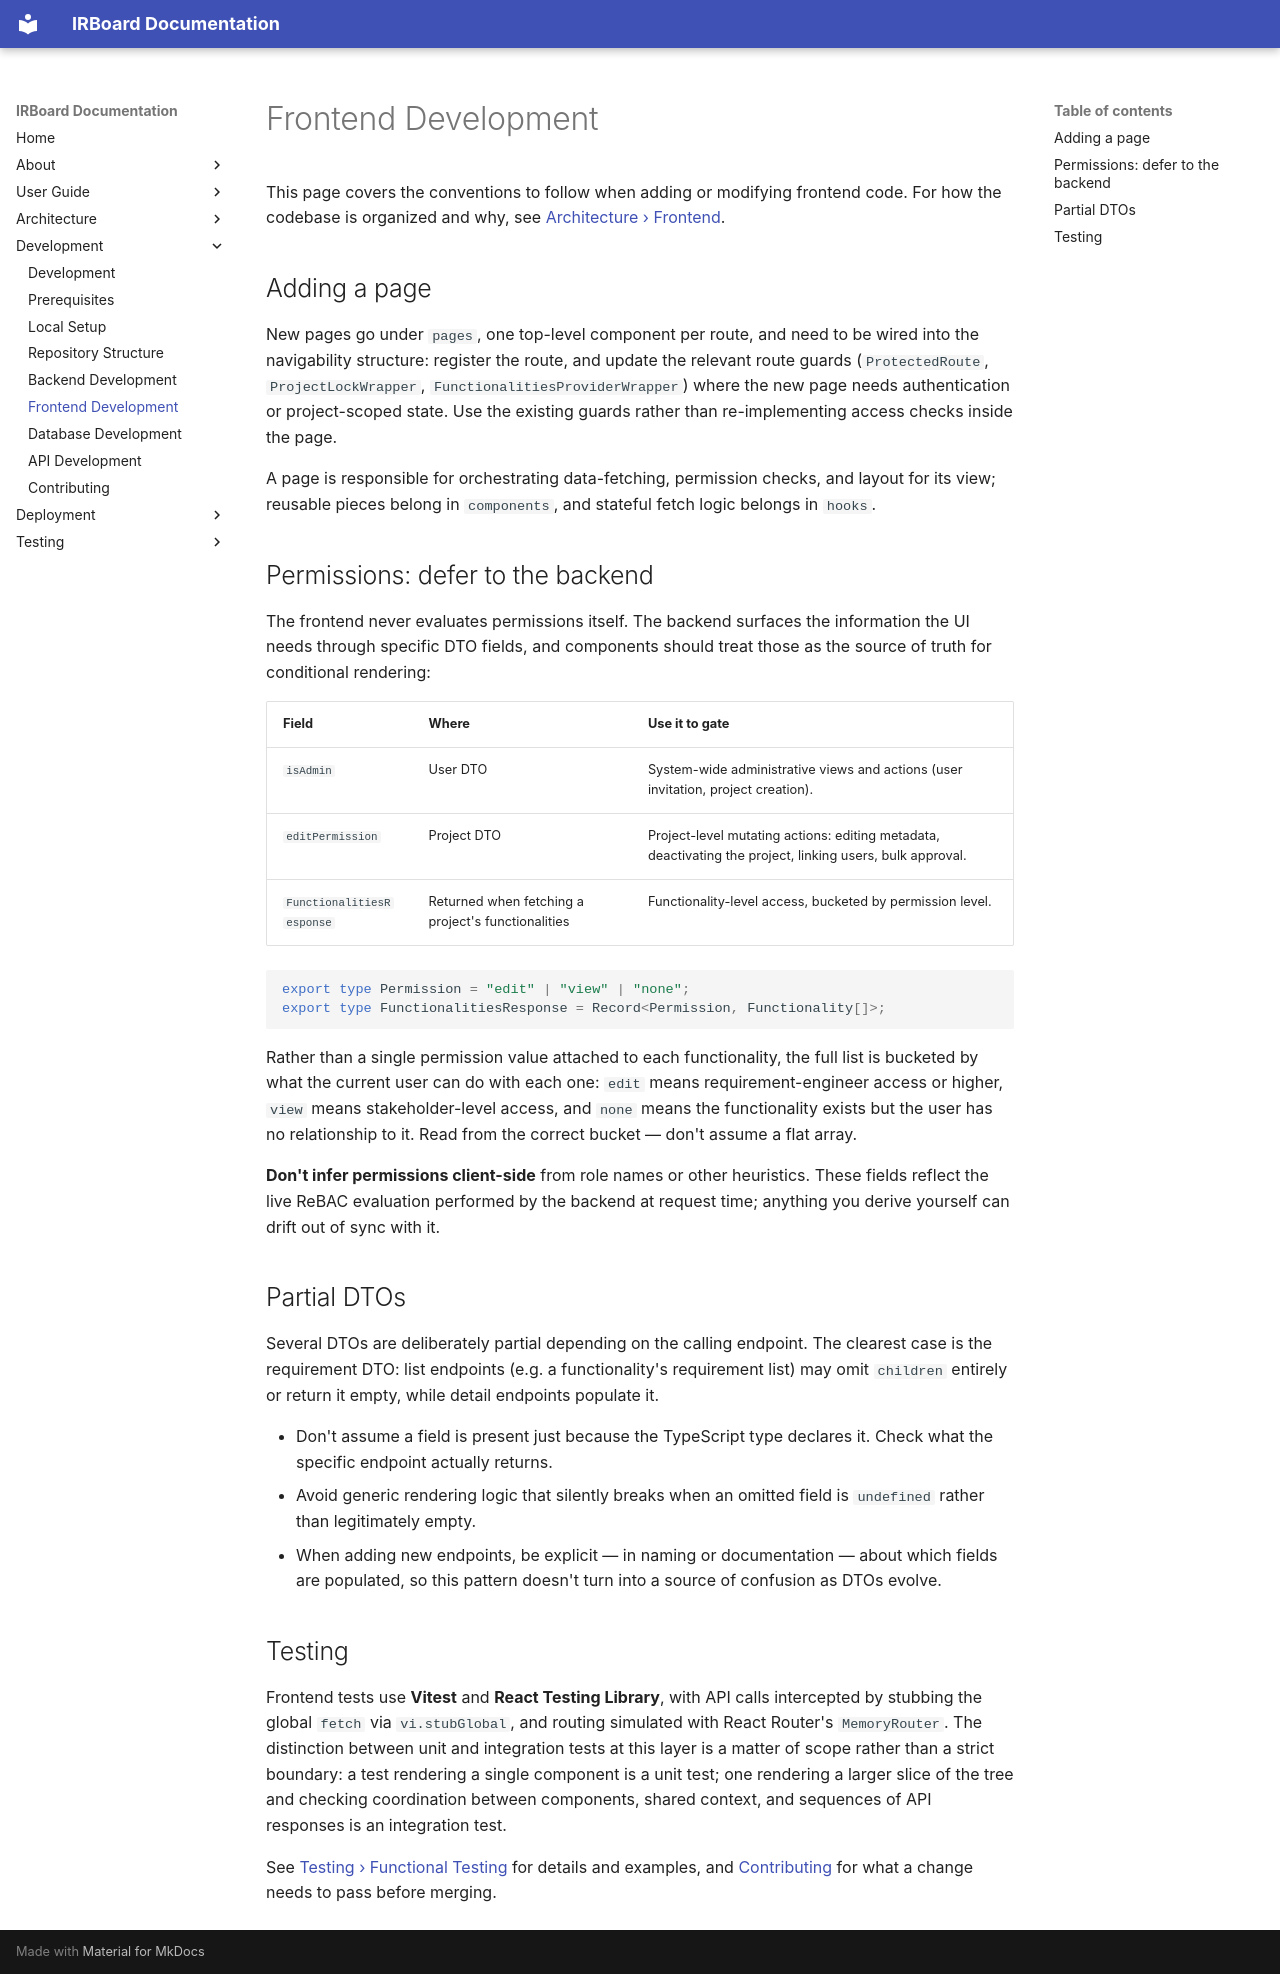

repository: Y4vra/IRBoard · page: development/frontend-development/index.html · generator: mkdocs

# Frontend Development

This page covers the conventions to follow when adding or modifying frontend code. For how the codebase is organized and why, see [Architecture › Frontend](../architecture/frontend.md).

## Adding a page

New pages go under `pages`, one top-level component per route, and need to be wired into the navigability structure: register the route, and update the relevant route guards (`ProtectedRoute`, `ProjectLockWrapper`, `FunctionalitiesProviderWrapper`) where the new page needs authentication or project-scoped state. Use the existing guards rather than re-implementing access checks inside the page.

A page is responsible for orchestrating data-fetching, permission checks, and layout for its view; reusable pieces belong in `components`, and stateful fetch logic belongs in `hooks`.

## Permissions: defer to the backend

The frontend never evaluates permissions itself. The backend surfaces the information the UI needs through specific DTO fields, and components should treat those as the source of truth for conditional rendering:

| Field | Where | Use it to gate |
|---|---|---|
| `isAdmin` | User DTO | System-wide administrative views and actions (user invitation, project creation). |
| `editPermission` | Project DTO | Project-level mutating actions: editing metadata, deactivating the project, linking users, bulk approval. |
| `FunctionalitiesResponse` | Returned when fetching a project's functionalities | Functionality-level access, bucketed by permission level. |

```ts
export type Permission = "edit" | "view" | "none";
export type FunctionalitiesResponse = Record<Permission, Functionality[]>;
```

Rather than a single permission value attached to each functionality, the full list is bucketed by what the current user can do with each one: `edit` means requirement-engineer access or higher, `view` means stakeholder-level access, and `none` means the functionality exists but the user has no relationship to it. Read from the correct bucket — don't assume a flat array.

**Don't infer permissions client-side** from role names or other heuristics. These fields reflect the live ReBAC evaluation performed by the backend at request time; anything you derive yourself can drift out of sync with it.

## Partial DTOs

Several DTOs are deliberately partial depending on the calling endpoint. The clearest case is the requirement DTO: list endpoints (e.g. a functionality's requirement list) may omit `children` entirely or return it empty, while detail endpoints populate it.

- Don't assume a field is present just because the TypeScript type declares it. Check what the specific endpoint actually returns.
- Avoid generic rendering logic that silently breaks when an omitted field is `undefined` rather than legitimately empty.
- When adding new endpoints, be explicit — in naming or documentation — about which fields are populated, so this pattern doesn't turn into a source of confusion as DTOs evolve.

## Testing

Frontend tests use **Vitest** and **React Testing Library**, with API calls intercepted by stubbing the global `fetch` via `vi.stubGlobal`, and routing simulated with React Router's `MemoryRouter`. The distinction between unit and integration tests at this layer is a matter of scope rather than a strict boundary: a test rendering a single component is a unit test; one rendering a larger slice of the tree and checking coordination between components, shared context, and sequences of API responses is an integration test.

See [Testing › Functional Testing](../testing/functional-testing.md) for details and examples, and [Contributing](contributing.md) for what a change needs to pass before merging.
